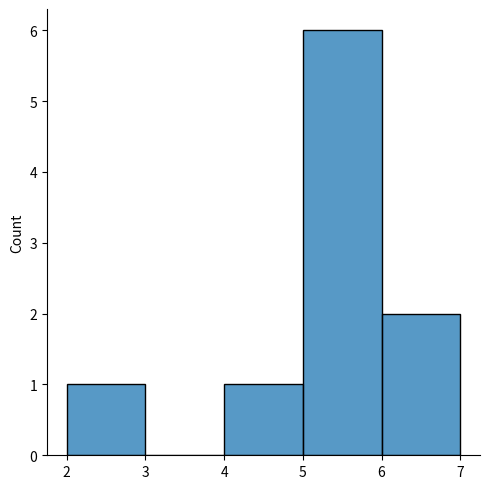
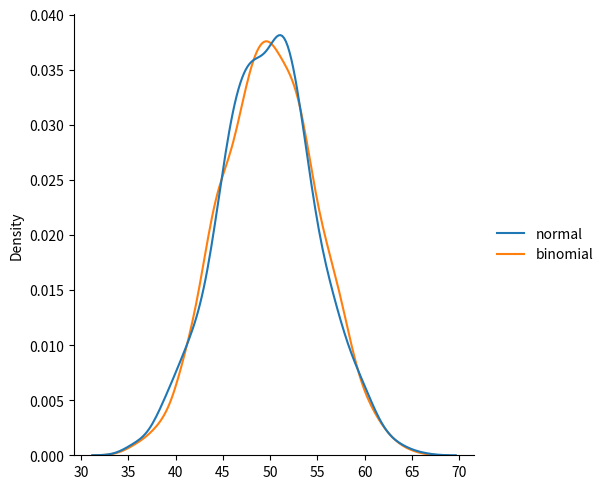

Here is the Python script that generated these plots, in order:
'''#! Binomial Distribution
Binomial Distribution is a Discrete Distribution.

It describes the outcome of binary scenarios, e.g. toss of a coin, it will either be head or tails.

It has three parameters:

#! n - number of trials.

#! p - probability of occurence of each trial (e.g. for toss of a coin 0.5 each).

#! size - The shape of the returned array. 
'''

from numpy import random

a=random.binomial(n=10,p=0.5,size=10)
print(a)

import matplotlib.pyplot as plt
import seaborn as sns
sns.displot(a)
plt.show()


'''#! Difference Between Normal and Binomial Distribution
The main difference is that normal distribution is continous whereas binomial is discrete, but if there are enough data points it will be quite similar to normal distribution with certain loc and scale.'''
data={'normal':random.normal(loc=50, scale=5,size=1000),
      'binomial':random.binomial(n=100,p=0.5,size=1000)}
sns.displot(data,kind='kde')
plt.show()